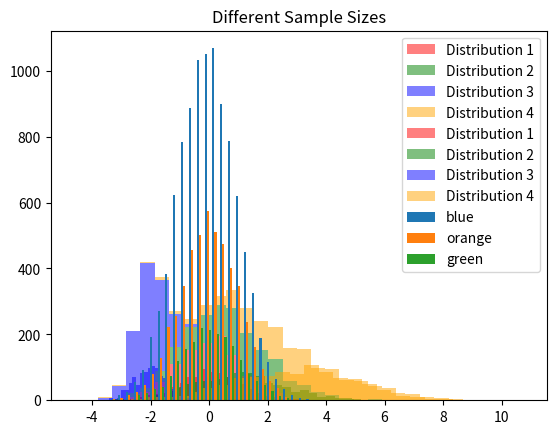

This chart was generated by the following Python code:
import matplotlib.pyplot as plt
import numpy as np

# 创建四个分布数据
data1 = np.random.normal(0, 1, 1000)
data2 = np.random.normal(1, 1.5, 1000)
data3 = np.random.normal(-2, 0.5, 1000)
data4 = np.random.normal(3, 2, 1000)

# 设置直方图参数
bins = 30
alpha = 0.5
label = ['Distribution 1', 'Distribution 2', 'Distribution 3', 'Distribution 4']
colors = ['red', 'green', 'blue', 'orange']

# 绘制四个分布的直方图
plt.hist([data1, data2, data3, data4], bins=bins, alpha=alpha, label=label, color=colors, histtype='barstacked')

# 添加图例
plt.legend()

# 显示图表
plt.show()

# 创建四个分布数据
data1 = np.random.normal(0, 1, 1000)
data2 = np.random.normal(1, 1.5, 1000)
data3 = np.random.normal(-2, 0.5, 1000)
data4 = np.random.normal(3, 2, 1000)

# 绘制四个分布的直方图
plt.hist(data1, bins=30, alpha=0.5, label='Distribution 1', color='red')
plt.hist(data2, bins=30, alpha=0.5, label='Distribution 2', color='green')
plt.hist(data3, bins=30, alpha=0.5, label='Distribution 3', color='blue')
plt.hist(data4, bins=30, alpha=0.5, label='Distribution 4', color='orange')

# 添加图例
plt.legend()

# 显示图表
plt.show()

n_bins=30
colors = ['blue', 'orange', 'green']
# Make a multiple-histogram of array of three values with different length.
array = [10000, 5000, 2000]
x_multi = [np.random.randn(n) for n in array ]
plt.hist(x_multi, n_bins, histtype='bar', label=colors)
plt.legend(loc="upper right")
plt.title('Different Sample Sizes')
plt.show()